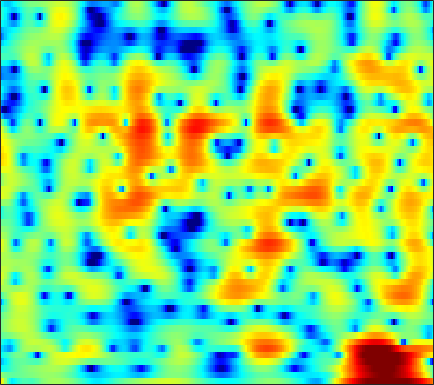

Source data for this figure (header and first rows):
5.7746, 3.7598, 0.80718, -2.3139, -4.4047, -5.8559, -5.4657, -4.6613, -3.5618, -2.7243, -2.2594, -2.1469, -2.2107, -2.372, -2.4232, -2.2341, -1.7693, -1.3077, -0.66547, -0.084004, 0.39443, 0.68734, 0.98686, 1.1909
1.118, 0.3178, -0.4953, -1.028, -1.266, -1.397, -1.356, -1.248, -1.055, -0.8513, -0.6639, -0.539, -0.3847, -0.2312, -0.1088, 0.06552, 0.2506, 0.3865, 0.5575, 0.7079, 0.8254, 0.8858, 0.9244, 0.9083
-5.017, -4.838, -4.254, -3.566, -3.077, -2.497, -1.998, -1.668, -1.272, -0.9191, -0.609, -0.4069, -0.1698, 0.0315, 0.1743, 0.3567, 0.5394, 0.6788, 0.8696, 1.06, 1.248, 1.373, 1.511, 1.61
-7.988, -7.072, -5.697, -4.392, -3.529, -2.6, -1.934, -1.588, -1.303, -1.176, -1.181, -1.262, -1.471, -1.76, -1.994, -2.23, -2.276, -2.12, -1.655, -0.9636, -0.1588, 0.4518, 1.214, 1.885
-5.243, -4.47, -3.668, -2.937, -2.372, -1.637, -1.005, -0.6442, -0.3596, -0.3212, -0.5526, -0.9396, -1.803, -3.209, -4.776, -8, -13.53, -16.64, -10.23, -5.356, -2.286, -0.655, 0.9428, 2.068
-6.413, -6.742, -7.821, -9.181, -9.564, -8.3, -5.824, -3.956, -1.874, -0.3444, 0.6978, 1.187, 1.529, 1.626, 1.621, 1.575, 1.575, 1.65, 1.839, 2.116, 2.395, 2.555, 2.634, 2.484
-3.762, -4.497, -5.513, -6.384, -6.496, -5.598, -4.117, -2.969, -1.522, -0.2394, 0.8447, 1.49, 2.12, 2.502, 2.663, 2.754, 2.742, 2.688, 2.554, 2.344, 2.049, 1.765, 1.288, 0.6887
-1.239, -1.026, -0.7232, -0.4639, -0.2743, 0.05773, 0.5294, 0.9126, 1.386, 1.757, 2.029, 2.169, 2.27, 2.253, 2.14, 1.85, 1.413, 0.9981, 0.3541, -0.3676, -1.125, -1.681, -2.358, -2.88
-0.3553, 0.2172, 0.878, 1.457, 1.826, 2.21, 2.515, 2.712, 2.927, 3.054, 3.051, 2.954, 2.703, 2.308, 1.904, 1.204, 0.269, -0.6111, -2.061, -3.903, -6.243, -8.439, -11.96, -14.58
-0.3518, 0.2094, 0.8538, 1.452, 1.875, 2.358, 2.7, 2.868, 3.004, 3.052, 2.991, 2.853, 2.533, 2.053, 1.592, 0.8405, -0.09136, -0.924, -2.234, -3.774, -5.517, -6.888, -8.534, -9.432
-1.261, -0.6937, 0.02836, 0.6783, 1.13, 1.69, 2.167, 2.436, 2.653, 2.726, 2.676, 2.561, 2.29, 1.874, 1.473, 0.8495, 0.1411, -0.4326, -1.235, -2.056, -2.829, -3.337, -3.88, -4.237
-3.65, -2.771, -1.455, -0.2203, 0.5547, 1.406, 2.097, 2.516, 2.913, 3.092, 3.065, 2.93, 2.617, 2.15, 1.702, 0.9801, 0.1708, -0.4546, -1.27, -2.009, -2.626, -2.985, -3.319, -3.506
-9.528, -6.028, -2.888, -0.6237, 0.7104, 2.055, 2.973, 3.454, 3.891, 4.113, 4.078, 3.877, 3.397, 2.682, 1.976, 0.7819, -0.7136, -2.027, -3.901, -5.601, -6.564, -6.577, -5.955, -5.152
-2.498, -1.436, -0.01227, 1.04, 1.701, 2.522, 3.189, 3.523, 3.786, 3.901, 3.874, 3.71, 3.251, 2.494, 1.724, 0.3561, -1.562, -3.482, -6.979, -12.06, -15.93, -12.78, -8.618, -6.151
1.683, 1.491, 1.33, 1.216, 1.053, 0.8121, 0.7376, 0.8612, 1.125, 1.426, 1.72, 1.891, 1.948, 1.722, 1.39, 0.7484, -0.09026, -0.8284, -1.855, -2.671, -3.135, -3.221, -3.034, -2.65
3.086, 2.386, 1.116, -0.3999, -1.856, -4.475, -7.18, -7.598, -5.378, -2.734, -0.828, 0.1609, 1.042, 1.507, 1.584, 1.404, 1.024, 0.645, 0.0607, -0.5193, -0.9564, -1.141, -1.183, -0.9899
3.57, 3.095, 2.007, 0.436, -0.9184, -3.117, -5.319, -5.5, -3.927, -1.944, -0.1927, 0.7309, 1.479, 1.821, 1.835, 1.507, 0.795, 0.04847, -1.226, -2.838, -4.525, -5.459, -5.605, -4.465
2.528, 2.61, 2.437, 1.945, 1.635, 1.297, 0.9179, 0.805, 0.9361, 1.132, 1.346, 1.513, 1.596, 1.432, 1.159, 0.5473, -0.4581, -1.487, -3.311, -5.91, -9.735, -13.45, -14.3, -9.531
1.704, 1.797, 1.902, 1.883, 1.716, 1.529, 1.438, 1.331, 1.24, 1.266, 1.249, 1.205, 1.122, 0.9078, 0.6289, 0.132, -0.5241, -1.153, -2.084, -3.046, -3.905, -4.326, -4.459, -4.123
2.205, 2.045, 1.731, 1.433, 1.071, 0.5535, 0.2837, 0.1609, 0.09882, 0.2615, 0.5367, 0.6988, 0.8533, 0.9243, 0.8601, 0.6147, 0.2381, -0.1585, -0.8016, -1.467, -2.085, -2.477, -2.782, -2.769
3.598, 3.214, 2.206, 0.8527, -0.2541, -2.099, -3.903, -4.39, -3.661, -2.221, -0.7106, 0.2597, 1.165, 1.742, 1.974, 1.976, 1.651, 1.237, 0.3721, -0.8354, -2.369, -3.688, -5.275, -5.726
3.92, 3.421, 2.235, 0.4021, -1.26, -4.652, -9.591, -11.97, -8.613, -4.342, -1.755, -0.3814, 0.9742, 1.767, 2.117, 2.318, 2.127, 1.774, 0.9426, -0.4451, -2.548, -4.821, -9.172, -11.51
2.044, 1.595, 1.065, 0.1115, -0.7066, -1.587, -2.556, -2.893, -2.938, -2.695, -2.125, -1.729, -1.196, -0.6895, -0.3968, -0.06536, 0.1542, 0.1719, 0.08422, -0.1776, -0.5522, -0.825, -1.069, -0.9489
0.5812, 0.3722, 0.009728, -0.3784, -0.8344, -1.402, -2.021, -2.558, -3.107, -3.732, -4.236, -4.452, -4.63, -4.385, -3.938, -3.201, -2.317, -1.667, -0.9072, -0.2359, 0.3081, 0.6653, 1.115, 1.522
-1.035, -0.8896, -1.091, -1.162, -1.405, -2.032, -2.651, -3.443, -4.68, -6.217, -8.415, -10.34, -13.08, -13.47, -11.27, -7.948, -5.28, -3.609, -1.826, -0.4213, 0.7003, 1.38, 2.142, 2.738
-4.106, -3.154, -2.356, -2.106, -2.051, -2.472, -3.142, -3.836, -5.197, -6.71, -8.809, -10.59, -12.79, -12.97, -11.04, -8.015, -5.26, -3.588, -1.695, -0.1695, 1.045, 1.81, 2.61, 3.238
-4.232, -3.207, -2.069, -1.769, -1.883, -2.195, -3.151, -3.826, -5.003, -6.141, -6.953, -7.327, -7.172, -6.567, -5.774, -4.467, -3.068, -1.993, -0.7381, 0.3773, 1.329, 1.936, 2.615, 3.134
0.7244, 0.906, 0.6971, 0.4424, -0.1213, -1.134, -2.645, -4.204, -6.702, -9.995, -12, -11.32, -8.866, -6.303, -4.871, -3.207, -1.935, -1.17, -0.3044, 0.3613, 0.9535, 1.326, 1.823, 2.279
3.822, 3.752, 3.243, 2.752, 2.107, 0.9496, -0.5584, -2.192, -4.636, -7.919, -10.01, -9.349, -6.773, -4.585, -3.336, -2.218, -1.507, -1.313, -1.263, -1.484, -1.794, -1.951, -1.821, -1.165
3.402, 3.423, 3.549, 3.333, 3.167, 2.567, 1.902, 1.196, 0.3302, -0.5412, -1.072, -1.355, -1.398, -1.379, -1.327, -1.454, -1.857, -2.396, -3.593, -5.487, -8.634, -12.27, -17.28, -11.13
0.3453, 1.306, 2.324, 2.803, 2.982, 2.971, 2.713, 2.458, 1.93, 1.447, 0.9152, 0.5742, 0.05559, -0.4147, -0.8594, -1.493, -2.347, -3.056, -4.302, -5.776, -7.43, -8.509, -8.974, -7.693
0.1404, 1.457, 2.391, 2.996, 3.068, 3.05, 2.699, 2.4, 1.841, 1.279, 0.6371, 0.2172, -0.3862, -0.9805, -1.502, -2.244, -3.116, -3.849, -4.804, -5.668, -6.292, -6.434, -6.126, -5.289
4.085, 4.224, 4.258, 4.1, 3.751, 3.101, 2.187, 1.425, 0.3094, -0.7415, -1.612, -2.064, -2.47, -2.815, -3.1, -3.707, -4.598, -5.575, -7.183, -9.255, -11.14, -11.58, -10.08, -7.614
6.623, 6.226, 5.712, 4.838, 4.121, 2.678, 0.9264, -0.8665, -3.603, -7.17, -9.535, -9.424, -7.378, -5.891, -5.155, -4.946, -5.292, -6.103, -7.861, -10.75, -14.71, -16.42, -12.9, -8.695
6.992, 6.571, 5.823, 4.795, 3.923, 2.358, 0.5142, -1.408, -4.335, -8.103, -10.93, -10.26, -7.9, -5.905, -5.024, -4.332, -4.23, -4.385, -4.861, -5.467, -5.939, -6.073, -5.809, -5.244
6.229, 5.914, 5.162, 4.4, 3.584, 2.579, 1.334, 0.4405, -0.8057, -1.933, -2.609, -2.95, -2.951, -2.802, -2.659, -2.519, -2.548, -2.612, -2.824, -3.108, -3.459, -3.755, -4.175, -4.692
5.497, 5.045, 4.358, 3.63, 2.985, 2.253, 1.461, 1.051, 0.4448, 0.05829, -0.2814, -0.4775, -0.6476, -0.805, -0.876, -1.034, -1.162, -1.324, -1.562, -1.851, -2.244, -2.612, -3.343, -4.365
4.969, 4.085, 3.127, 1.875, 1.256, 0.3065, -0.07444, -0.2582, -0.1806, 0.04108, 0.1679, 0.3162, 0.2905, 0.1895, 0.01201, -0.2885, -0.5984, -0.8313, -1.026, -1.125, -1.145, -1.177, -1.345, -1.741
3.882, 2.538, 0.3805, -2.243, -4.198, -6.636, -6.442, -5.204, -3.018, -1.483, -0.2966, 0.1968, 0.494, 0.3596, -0.07466, -0.9351, -2.206, -3.054, -3.592, -2.945, -1.561, -0.5165, 0.6822, 1.465
0.3745, -1.167, -3.785, -7.019, -9.305, -13.82, -12.91, -9.167, -5.857, -3.452, -1.79, -1.153, -0.6083, -0.7796, -1.403, -2.904, -5.957, -9.907, -21.06, -9.873, -3.956, -1.228, 1.203, 2.849
-7.346, -9.152, -11.33, -11.53, -11.11, -10.5, -9.124, -8.283, -6.737, -5.193, -4.042, -3.256, -2.636, -2.407, -2.385, -2.748, -3.245, -3.505, -3.417, -2.569, -1.114, 0.04514, 1.517, 2.754
-14.77, -19.66, -22.2, -17.35, -15.17, -12.74, -11.41, -10.2, -8.692, -7.36, -6.058, -5.194, -4.298, -3.531, -3.092, -2.663, -2.248, -1.973, -1.482, -0.8379, -0.05394, 0.6033, 1.545, 2.452
-9.133, -10.57, -12.58, -14, -14.24, -14.79, -14.54, -13.42, -11.74, -9.611, -7.71, -6.588, -5.191, -4.155, -3.596, -2.953, -2.518, -2.241, -1.859, -1.383, -0.741, -0.1227, 0.8122, 1.851
-6.026, -7.452, -9.914, -12.55, -15, -21.53, -35.93, -22.28, -14.58, -10.66, -7.992, -6.374, -4.884, -3.895, -3.404, -3.119, -3.222, -3.462, -3.989, -4.389, -4.102, -3.25, -1.509, 0.4131
-4.662, -5.91, -7.372, -8.806, -10.07, -11.29, -11.57, -10.93, -9.399, -7.591, -5.839, -4.789, -3.706, -2.981, -2.726, -2.881, -3.602, -4.698, -7.301, -12.78, -31.5, -12.76, -5.413, -1.317
-6.447, -7.051, -7.398, -7.756, -8.203, -8.223, -7.916, -7.654, -6.8, -5.708, -4.614, -3.876, -2.972, -2.354, -2.112, -2.059, -2.365, -2.847, -3.678, -4.375, -4.35, -3.576, -1.851, 0.08725
-11.19, -10.02, -9.552, -9.661, -9.694, -9.965, -9.887, -9.229, -7.891, -6.306, -4.752, -3.654, -2.501, -1.649, -1.196, -0.8151, -0.6859, -0.6793, -0.7179, -0.699, -0.5066, -0.1875, 0.4778, 1.329
-10.36, -9.515, -9.371, -10.24, -11.51, -15.28, -21.96, -18.36, -11.53, -7.166, -4.266, -2.701, -1.136, -0.05129, 0.4891, 0.8737, 0.9588, 0.8683, 0.5778, 0.1854, -0.1186, -0.187, 0.06498, 0.7454
-4.208, -4.509, -4.983, -5.75, -6.466, -7.666, -8.212, -7.52, -5.438, -3.105, -1.114, 0.07383, 1.305, 2.122, 2.462, 2.558, 2.263, 1.74, 0.5901, -1.186, -3.643, -5.673, -6.533, -3.95
-2.176, -2.393, -2.49, -2.534, -2.596, -2.51, -2.181, -1.704, -0.9361, -0.05615, 0.8402, 1.463, 2.103, 2.509, 2.63, 2.531, 2.075, 1.45, 0.1682, -1.754, -4.489, -6.867, -8.004, -5.23
-3.791, -3.559, -3.232, -2.841, -2.521, -2.015, -1.465, -1.05, -0.4556, 0.1426, 0.7092, 1.08, 1.482, 1.745, 1.842, 1.812, 1.583, 1.293, 0.7636, 0.1298, -0.4779, -0.7984, -0.9092, -0.617
-7.415, -6.535, -5.464, -4.485, -3.762, -2.943, -2.214, -1.718, -1.071, -0.4759, 0.04448, 0.3765, 0.7638, 1.056, 1.211, 1.324, 1.353, 1.331, 1.259, 1.171, 1.102, 1.083, 1.112, 1.184
-11.54, -9.436, -7.388, -5.937, -5.118, -4.195, -3.389, -2.807, -2.109, -1.461, -0.8779, -0.4814, -0.04646, 0.2934, 0.4865, 0.6893, 0.8568, 0.9677, 1.124, 1.308, 1.521, 1.691, 1.915, 2.099
-8.785, -7.876, -7.014, -6.404, -6.101, -5.634, -5.058, -4.538, -3.745, -2.899, -2.098, -1.583, -1.066, -0.7325, -0.5898, -0.4948, -0.4435, -0.3637, -0.1203, 0.3169, 0.9113, 1.408, 2.056, 2.623
-4.866, -5.34, -6.127, -7.198, -8.078, -9.278, -9.625, -8.894, -6.981, -5.059, -3.523, -2.71, -2.024, -1.825, -1.983, -2.602, -3.557, -4.225, -4.404, -3.302, -1.459, -0.05225, 1.586, 2.869
-3.058, -4.053, -5.63, -7.842, -10.13, -15.34, -22.94, -16.32, -10.02, -6.458, -4.246, -3.167, -2.399, -2.343, -2.806, -4.271, -7.199, -11.36, -23.44, -10.26, -4.248, -1.495, 1.051, 2.81
-3.308, -4.155, -5.271, -6.351, -7.08, -7.783, -7.815, -7.309, -6.051, -4.601, -3.346, -2.611, -1.984, -1.768, -1.874, -2.306, -2.943, -3.342, -3.364, -2.531, -1.127, 0.01592, 1.397, 2.531
-5.122, -6.106, -7.08, -7.309, -7.104, -6.385, -5.48, -4.712, -3.712, -2.758, -1.919, -1.408, -0.8549, -0.4709, -0.2823, -0.131, -0.03807, 0.03613, 0.2131, 0.5041, 0.8951, 1.218, 1.673, 2.091
